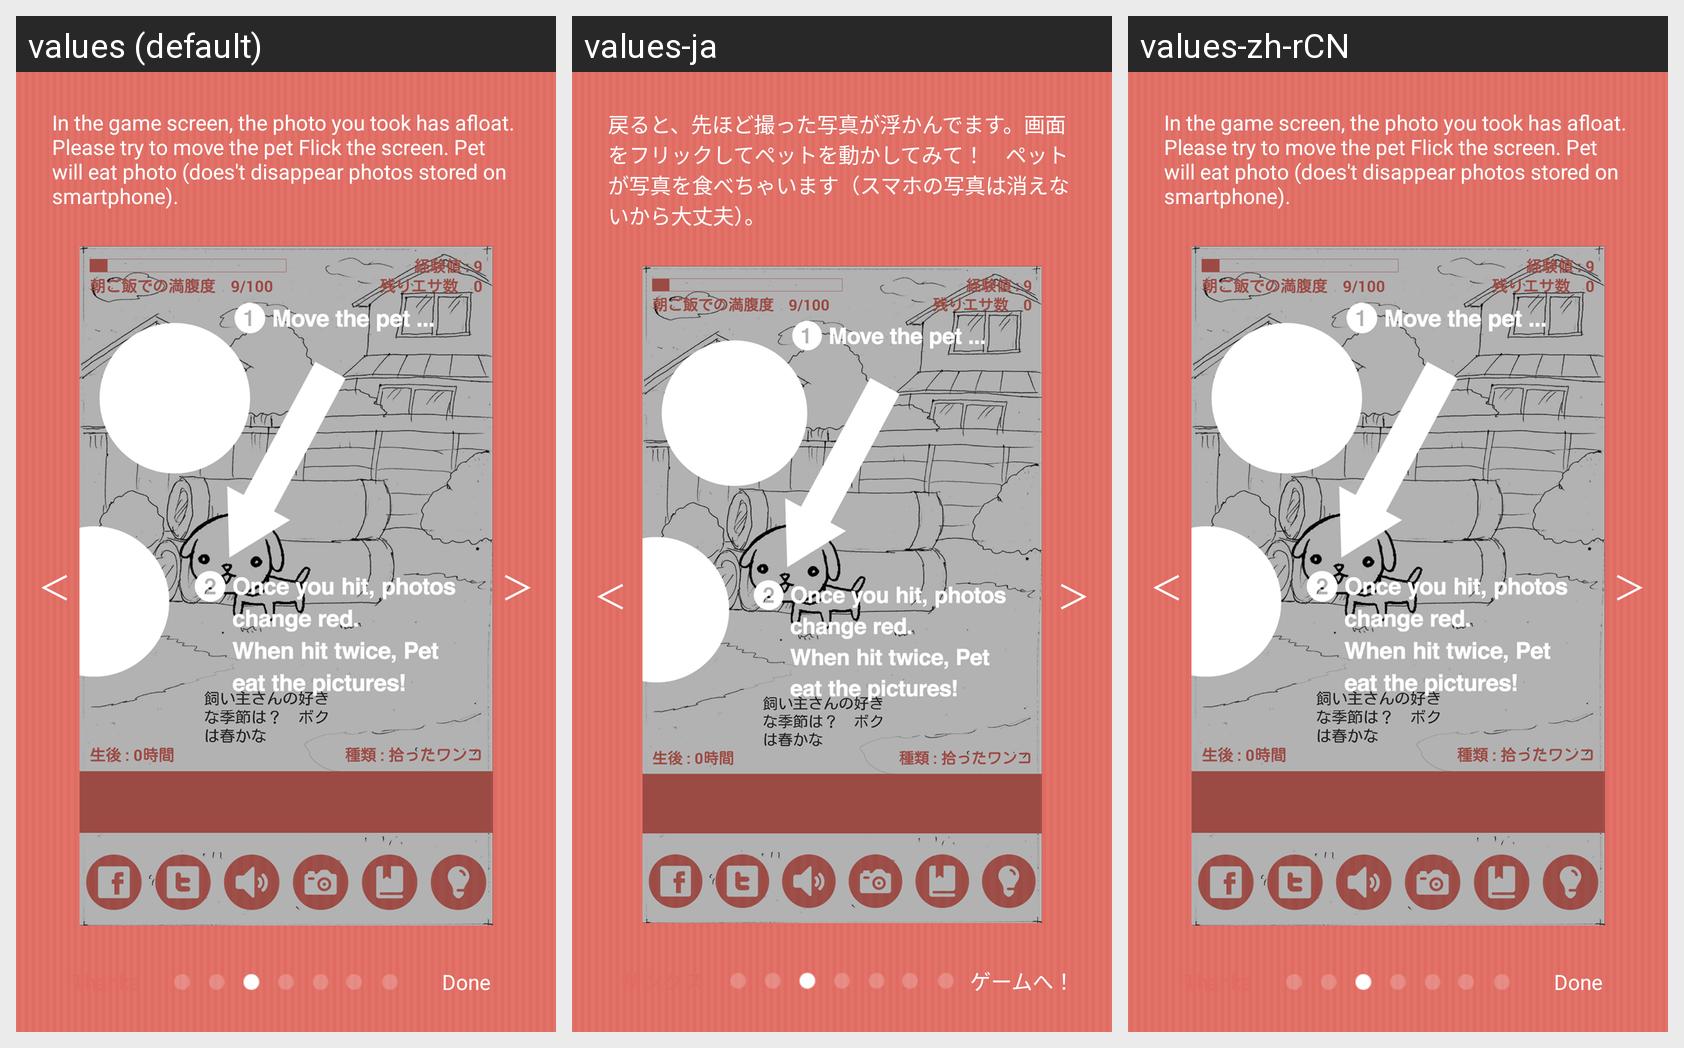

Strings drawn on this Android screen and how each of the app's shown locales translates them:
Android screen res/layout/tutorial_third.xml rendered under 3 locales, left to right: values (default), values-ja, values-zh-rCN. Device: Nexus 5 (rendered at 1080×1920; each locale shown at half size, 540×960, under a caption strip naming it); theme android:Theme.Light.NoTitleBar.Fullscreen.
Strings drawn on this screen, with the default value and each locale's value (text and hints the layout hard-codes, and strings that could not be matched under every locale, appear in the picture but are not listed):

tutorial03
  values: In the game screen, the photo you took has afloat. Please try to move the pet Flick the screen. Pet will eat photo (does't disappear photos stored on smartphone).
  values-ja: 戻ると、先ほど撮った写真が浮かんでます。画面をフリックしてペットを動かしてみて！　ペットが写真を食べちゃいます（スマホの写真は消えないから大丈夫）。
  values-zh-rCN: In the game screen, the photo you took has afloat. Please try to move the pet Flick the screen. Pet will eat photo (does't disappear photos stored on smartphone).  [not translated; the default value is used]

back_logo
  values: ＜
  values-ja: ＜
  values-zh-rCN: ＜  [not translated; the default value is used]

next_logo
  values: ＞
  values-ja: ＞
  values-zh-rCN: ＞  [not translated; the default value is used]

tutorial_end
  values: Done
  values-ja: ゲームへ！
  values-zh-rCN: Done  [not translated; the default value is used]
